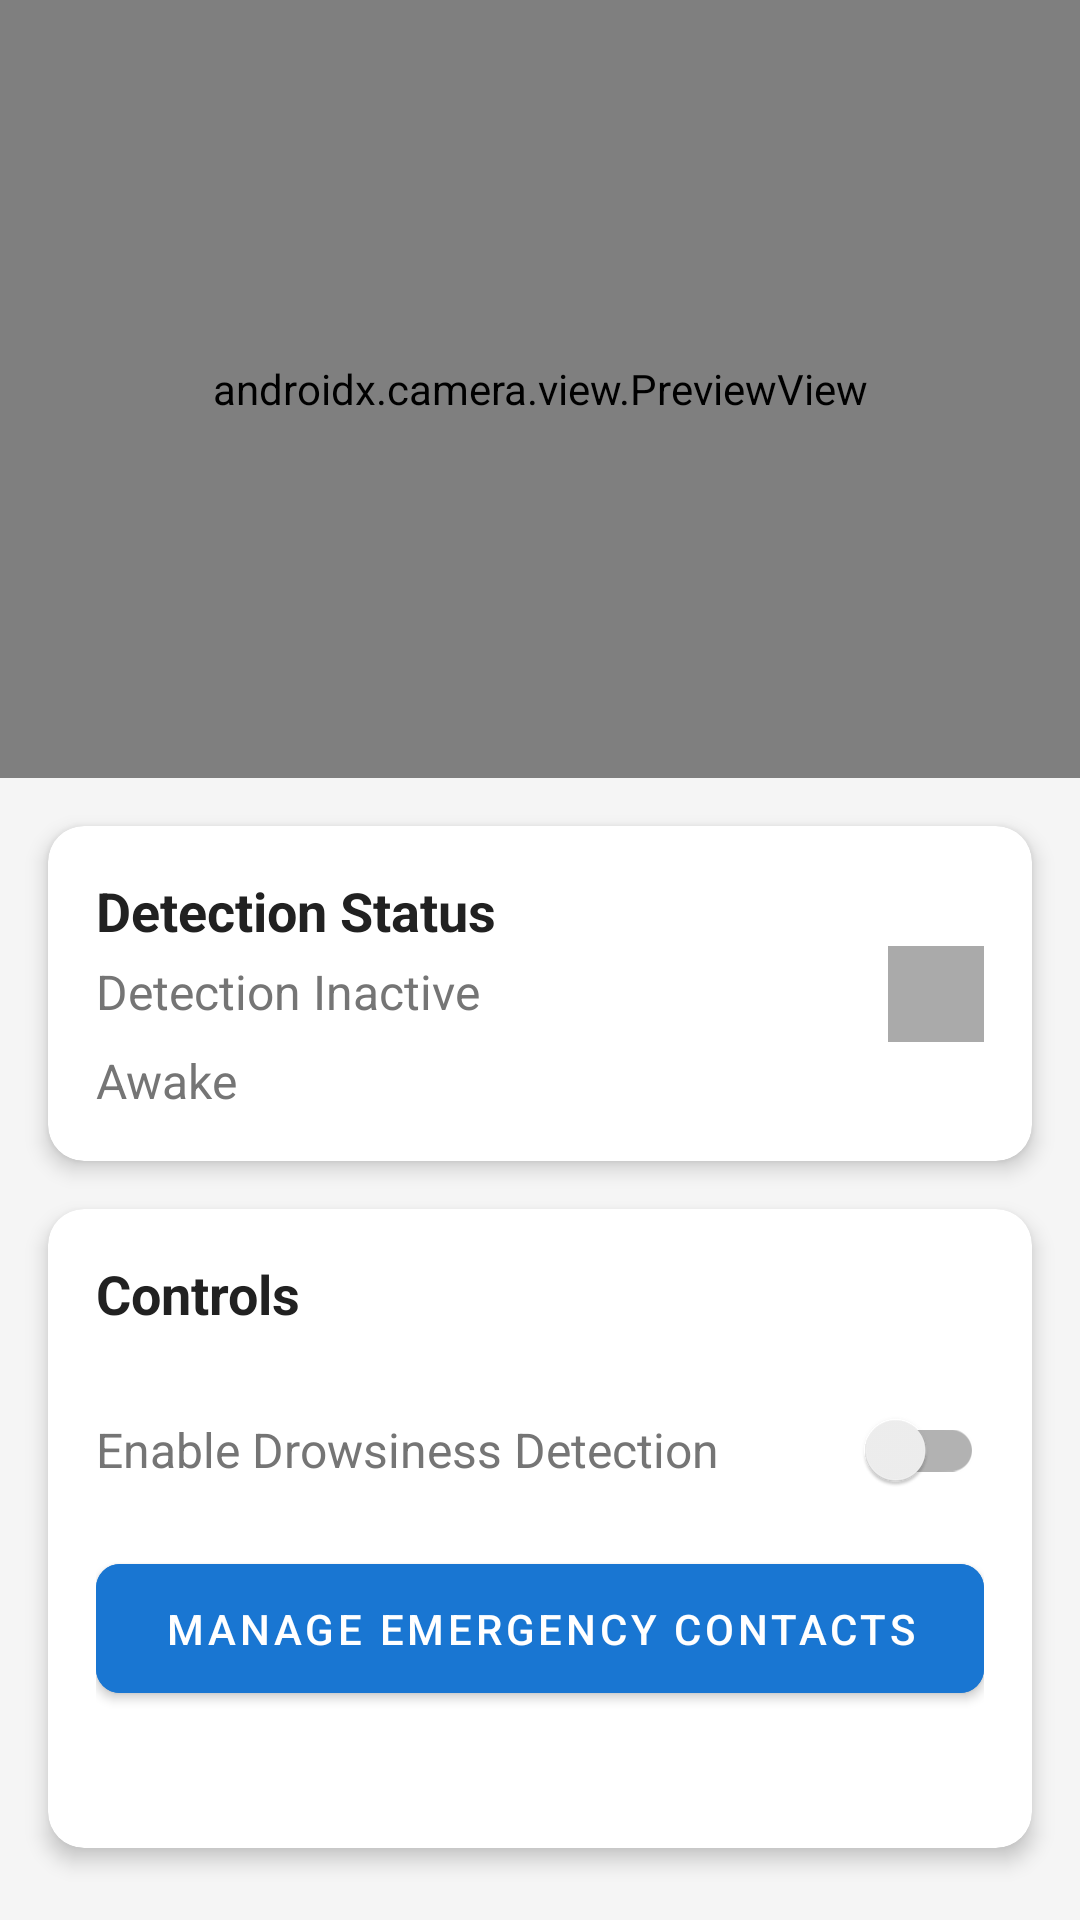

Reconstruct the res/layout file that produces this screen, plus the resources it refers to.
<!-- AndroidManifest.xml: application theme Theme.DrowsinessDetection -->
<!-- res/layout/activity_main.xml -->
<?xml version="1.0" encoding="utf-8"?>
<androidx.constraintlayout.widget.ConstraintLayout xmlns:android="http://schemas.android.com/apk/res/android"
    xmlns:app="http://schemas.android.com/apk/res-auto"
    xmlns:tools="http://schemas.android.com/tools"
    android:layout_width="match_parent"
    android:layout_height="match_parent"
    android:background="@color/background_color"
    tools:context=".MainActivity">

    <androidx.camera.view.PreviewView
        android:id="@+id/camera_preview"
        android:layout_width="0dp"
        android:layout_height="0dp"
        android:layout_marginBottom="16dp"
        app:layout_constraintBottom_toTopOf="@+id/status_card"
        app:layout_constraintEnd_toEndOf="parent"
        app:layout_constraintStart_toStartOf="parent"
        app:layout_constraintTop_toTopOf="parent" />

    <com.google.android.material.card.MaterialCardView
        android:id="@+id/status_card"
        android:layout_width="0dp"
        android:layout_height="wrap_content"
        android:layout_marginStart="16dp"
        android:layout_marginEnd="16dp"
        android:layout_marginBottom="16dp"
        app:cardBackgroundColor="@color/card_background"
        app:cardCornerRadius="12dp"
        app:cardElevation="4dp"
        app:layout_constraintBottom_toTopOf="@+id/controls_card"
        app:layout_constraintEnd_toEndOf="parent"
        app:layout_constraintStart_toStartOf="parent">

        <androidx.constraintlayout.widget.ConstraintLayout
            android:layout_width="match_parent"
            android:layout_height="wrap_content"
            android:padding="16dp">

            <TextView
                android:id="@+id/status_title"
                android:layout_width="wrap_content"
                android:layout_height="wrap_content"
                android:text="@string/detection_status"
                android:textColor="@color/text_primary"
                android:textSize="18sp"
                android:textStyle="bold"
                app:layout_constraintStart_toStartOf="parent"
                app:layout_constraintTop_toTopOf="parent" />

            <TextView
                android:id="@+id/detection_status"
                android:layout_width="wrap_content"
                android:layout_height="wrap_content"
                android:layout_marginTop="4dp"
                android:text="@string/inactive"
                android:textColor="@color/text_secondary"
                android:textSize="16sp"
                app:layout_constraintStart_toStartOf="parent"
                app:layout_constraintTop_toBottomOf="@+id/status_title" />

            <TextView
                android:id="@+id/drowsiness_counter"
                android:layout_width="wrap_content"
                android:layout_height="wrap_content"
                android:layout_marginTop="8dp"
                android:text="@string/awake"
                android:textColor="@color/text_secondary"
                android:textSize="16sp"
                app:layout_constraintStart_toStartOf="parent"
                app:layout_constraintTop_toBottomOf="@+id/detection_status" />

            <ImageView
                android:id="@+id/status_indicator"
                android:layout_width="32dp"
                android:layout_height="32dp"
                android:background="@android:color/darker_gray"
                android:contentDescription="@string/status_indicator"
                app:layout_constraintBottom_toBottomOf="parent"
                app:layout_constraintEnd_toEndOf="parent"
                app:layout_constraintTop_toTopOf="parent" />

        </androidx.constraintlayout.widget.ConstraintLayout>
    </com.google.android.material.card.MaterialCardView>

    <com.google.android.material.card.MaterialCardView
        android:id="@+id/controls_card"
        android:layout_width="0dp"
        android:layout_height="wrap_content"
        android:layout_marginStart="16dp"
        android:layout_marginEnd="16dp"
        android:layout_marginBottom="24dp"
        app:cardBackgroundColor="@color/card_background"
        app:cardCornerRadius="12dp"
        app:cardElevation="4dp"
        app:layout_constraintBottom_toBottomOf="parent"
        app:layout_constraintEnd_toEndOf="parent"
        app:layout_constraintStart_toStartOf="parent">

        <androidx.constraintlayout.widget.ConstraintLayout
            android:layout_width="match_parent"
            android:layout_height="wrap_content"
            android:padding="16dp">

            <TextView
                android:id="@+id/controls_title"
                android:layout_width="wrap_content"
                android:layout_height="wrap_content"
                android:text="@string/controls"
                android:textColor="@color/text_primary"
                android:textSize="18sp"
                android:textStyle="bold"
                app:layout_constraintStart_toStartOf="parent"
                app:layout_constraintTop_toTopOf="parent" />

            <androidx.appcompat.widget.SwitchCompat
                android:id="@+id/detection_switch"
                android:layout_width="match_parent"
                android:layout_height="wrap_content"
                android:layout_marginTop="16dp"
                android:text="@string/enable_drowsiness_detection"
                android:textColor="@color/text_secondary"
                android:textSize="16sp"
                app:layout_constraintEnd_toEndOf="parent"
                app:layout_constraintStart_toStartOf="parent"
                app:layout_constraintTop_toBottomOf="@+id/controls_title" />

            <com.google.android.material.button.MaterialButton
                android:id="@+id/manage_contacts_button"
                android:layout_width="match_parent"
                android:layout_height="wrap_content"
                android:layout_marginTop="8dp"
                android:backgroundTint="@color/button_color"
                android:padding="12dp"
                android:text="@string/manage_emergency_contacts"
                android:textColor="@color/button_text"
                app:cornerRadius="8dp"
                app:layout_constraintEnd_toEndOf="parent"
                app:layout_constraintStart_toStartOf="parent"
                app:layout_constraintTop_toBottomOf="@+id/detection_switch" />

            <TextView
                android:id="@+id/alert_status"
                android:layout_width="match_parent"
                android:layout_height="wrap_content"
                android:layout_marginTop="8dp"
                android:gravity="center"
                android:textColor="@android:color/holo_red_dark"
                android:textSize="16sp"
                android:textStyle="bold"
                app:layout_constraintEnd_toEndOf="parent"
                app:layout_constraintStart_toStartOf="parent"
                app:layout_constraintTop_toBottomOf="@+id/manage_contacts_button" />

        </androidx.constraintlayout.widget.ConstraintLayout>
    </com.google.android.material.card.MaterialCardView>

</androidx.constraintlayout.widget.ConstraintLayout>
<!-- resources referenced by this layout -->
<resources>
  <color name="background_color">#F5F5F5</color>
  <color name="button_color">#1976D2</color>
  <color name="button_text">#FFFFFF</color>
  <color name="card_background">#FFFFFF</color>
  <color name="text_primary">#212121</color>
  <color name="text_secondary">#757575</color>
  <string name="awake">Awake</string>
  <string name="controls">Controls</string>
  <string name="detection_status">Detection Status</string>
  <string name="enable_drowsiness_detection">Enable Drowsiness Detection</string>
  <string name="inactive">Detection Inactive</string>
  <string name="manage_emergency_contacts">Manage Emergency Contacts</string>
  <string name="status_indicator">Status Indicator</string>
  <style name="Theme.DrowsinessDetection" parent="Theme.MaterialComponents.Light.NoActionBar">
          
          <item name="colorPrimary">@color/primary_color</item>
          <item name="colorPrimaryVariant">@color/primary_dark_color</item>
          <item name="colorOnPrimary">@color/white</item>
          
          <item name="colorSecondary">@color/accent_color</item>
          <item name="colorSecondaryVariant">@color/accent_color</item>
          <item name="colorOnSecondary">@color/black</item>
          
          <item name="android:statusBarColor">?attr/colorPrimaryVariant</item>
          
          <item name="android:windowBackground">@color/background_color</item>
      </style>
  <color name="primary_color">#1976D2</color>
  <color name="primary_dark_color">#0D47A1</color>
  <color name="white">#FFFFFFFF</color>
  <color name="accent_color">#FF4081</color>
  <color name="black">#FF000000</color>
</resources>
